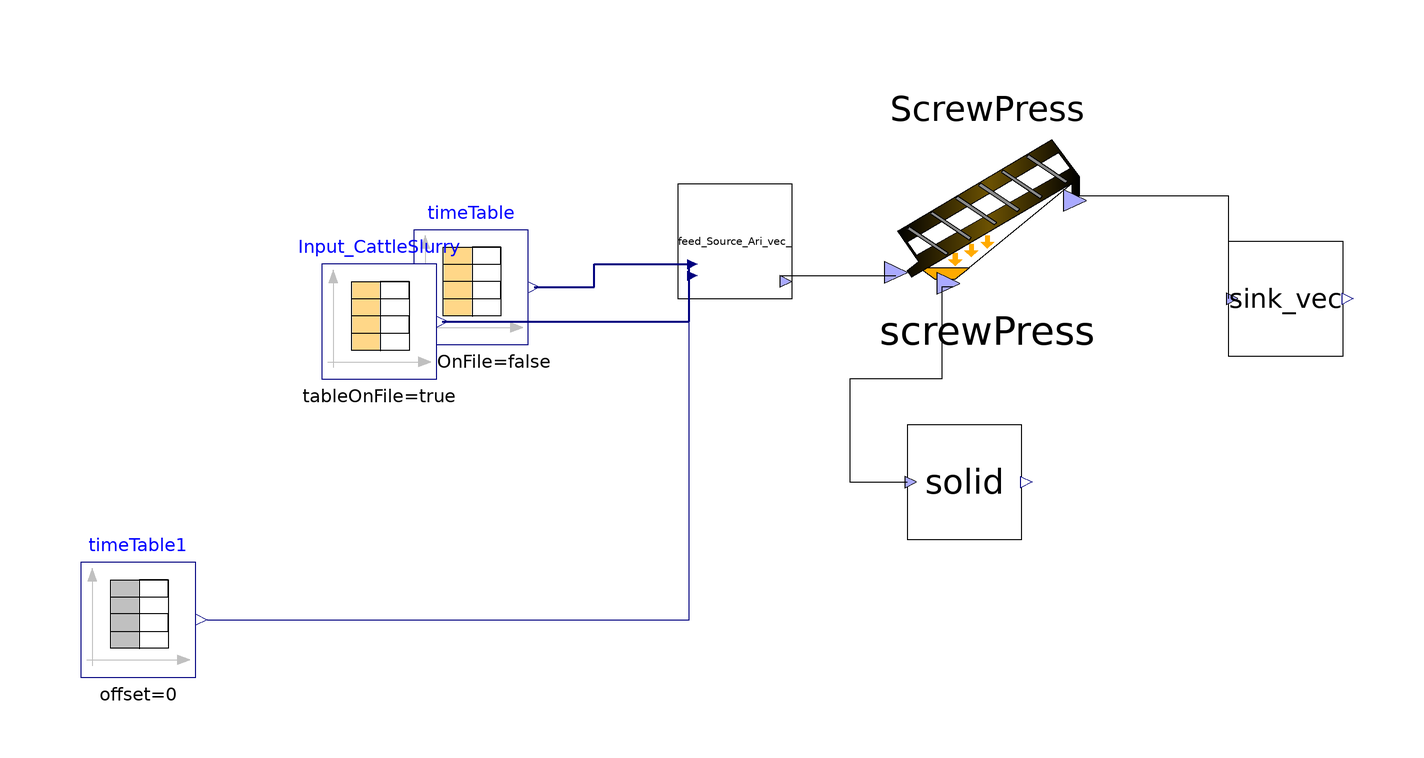

This picture is the connection diagram that the Modelica source below describes through its graphical annotations.

model Test_separator
    Modelica.Blocks.Sources.CombiTimeTable timeTable(columns = integer({2}), smoothness = Modelica.Blocks.Types.Smoothness.ConstantSegments, table = [0, 0.0035*86400; 732, 0.0035*86400], timeScale = 86400) annotation(
      Placement(visible = true, transformation(origin = {-48, -16}, extent = {{-10, -10}, {10, 10}}, rotation = 0)));
    ADM1_P.BlockLibrary.Sink_vec sink_vec annotation(
      Placement(visible = true, transformation(origin = {94, -18}, extent = {{-10, -10}, {10, 10}}, rotation = 0)));
    Modelica.Blocks.Sources.CombiTimeTable Input_CattleSlurry(columns = integer({3, 4, 5, 6, 7, 8, 9, 10, 11, 12, 13, 14, 15, 16, 17, 18, 19, 20, 21, 22, 23, 24, 25, 26, 27, 28, 29, 30, 31}), extrapolation = Modelica.Blocks.Types.Extrapolation.NoExtrapolation, fileName = "C:/Users/lenovo/Desktop/KINGSTON/DOTTORATO/Modelica/Pilot_plant/Codig_Ari_Aprile 2023/sludge_complete.txt", smoothness = Modelica.Blocks.Types.Smoothness.ConstantSegments, startTime = 0, table = [0, 0; 1, 1; 2, 4], tableName = "Input_complete", tableOnFile = true, timeEvents = Modelica.Blocks.Types.TimeEvents.Always, timeScale = 86400, verboseExtrapolation = true, verboseRead = true) annotation(
      Placement(visible = true, transformation(origin = {-64, -22}, extent = {{-10, -10}, {10, 10}}, rotation = 0)));
    Modelica.Blocks.Sources.TimeTable timeTable1(table = [0, 310.15; 732, 310.15], timeScale = 86400) annotation(
      Placement(visible = true, transformation(origin = {-106, -74}, extent = {{-10, -10}, {10, 10}}, rotation = 0)));
    BlockLibrary.Feed_Source_Ari_vec_ feed_Source_Ari_vec_(Catenacci = true, Flores = false, S_an_in = 0.04, TKN = true, f_ch_xc = 0.2, f_li_xc = 0.3, f_pr_xc = 0.2, f_si_xc = 0, nXin = 30, steady = false) annotation(
      Placement(visible = true, transformation(origin = {-2, -8}, extent = {{-10, -10}, {10, 10}}, rotation = 0)));
    ADM1_P.BlockLibrary.ScrewPress screwPress(eta_liq = 0.5) annotation(
      Placement(visible = true, transformation(origin = {42, 1}, extent = {{-20, -19}, {20, 19}}, rotation = 0)));
    ADM1_P.BlockLibrary.Sink_vec solid annotation(
      Placement(visible = true, transformation(origin = {38, -50}, extent = {{-10, -10}, {10, 10}}, rotation = 0)));
  equation
    connect(Input_CattleSlurry.y, feed_Source_Ari_vec_.inlet[2:end]) annotation(
      Line(points = {{-53, -22}, {-10, -22}, {-10, -12}}, color = {0, 0, 127}, thickness = 0.5));
    connect(timeTable.y[1], feed_Source_Ari_vec_.inlet[1]) annotation(
      Line(points = {{-37, -16}, {-26.5, -16}, {-26.5, -12}, {-10, -12}}, color = {0, 0, 127}, thickness = 0.5));
    connect(timeTable1.y, feed_Source_Ari_vec_.T_op) annotation(
      Line(points = {{-94, -74}, {-10, -74}, {-10, -14}}, color = {0, 0, 127}));
    connect(feed_Source_Ari_vec_.outlet, screwPress.inlet) annotation(
      Line(points = {{6, -14}, {26, -14}}));
    connect(screwPress.solidoutlet, solid.inlet) annotation(
      Line(points = {{36, -16}, {34, -16}, {34, -32}, {18, -32}, {18, -50}, {28, -50}}));
    connect(screwPress.liquidoutlet, sink_vec.inlet) annotation(
      Line(points = {{58, 0}, {84, 0}, {84, -18}}));
  end Test_separator;